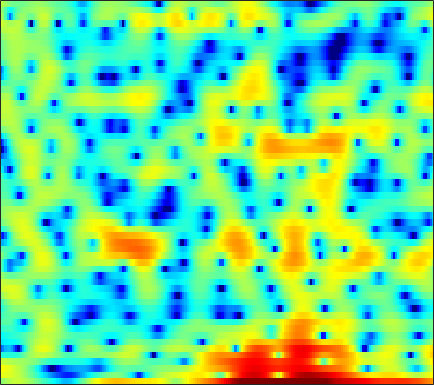

Values plotted in this chart, from the file beside it:
0.064474, 0.67791, 1.3531, 1.8793, 2.217, 2.5399, 2.7499, 2.8267, 2.8136, 2.6701, 2.4055, 2.1447, 1.7366, 1.2318, 0.81909, 0.2334, -0.36699, -0.84421, -1.4527, -2.036, -2.6764, -3.1514, -3.7782, -4.3779
4.134, 4.094, 4.007, 3.877, 3.748, 3.526, 3.241, 2.982, 2.576, 2.096, 1.54, 1.072, 0.3822, -0.3778, -0.9935, -1.871, -2.82, -3.561, -4.611, -5.7, -6.802, -7.637, -8.732, -9.819
5.053, 4.842, 4.547, 4.232, 3.982, 3.623, 3.228, 2.905, 2.429, 1.897, 1.294, 0.7862, 0.02568, -0.8383, -1.566, -2.668, -3.944, -5.033, -6.709, -8.716, -11.17, -13.41, -17.15, -21.4
3.095, 2.803, 2.462, 2.179, 2, 1.801, 1.644, 1.542, 1.42, 1.307, 1.177, 1.06, 0.8653, 0.629, 0.403, 0.03891, -0.3994, -0.7731, -1.312, -1.878, -2.449, -2.851, -3.336, -3.713
-3.798, -3.916, -3.868, -3.814, -3.81, -3.849, -3.831, -3.704, -3.275, -2.55, -1.632, -0.9064, 0.03245, 0.8525, 1.373, 1.924, 2.309, 2.492, 2.61, 2.593, 2.46, 2.287, 1.961, 1.541
-12.15, -10.16, -8.504, -7.864, -8.001, -9.062, -11.5, -14.72, -18.68, -12.66, -7.449, -4.725, -2.029, -0.04584, 1.112, 2.32, 3.209, 3.692, 4.12, 4.312, 4.296, 4.147, 3.756, 3.138
-6.129, -5.94, -5.656, -5.402, -5.267, -5.102, -4.938, -4.751, -4.331, -3.679, -2.818, -2.08, -1.043, -0.03421, 0.6535, 1.467, 2.142, 2.545, 2.942, 3.172, 3.235, 3.169, 2.926, 2.513
-5.348, -4.914, -4.455, -4.097, -3.885, -3.651, -3.439, -3.277, -3.024, -2.683, -2.248, -1.856, -1.255, -0.5865, -0.06208, 0.6248, 1.256, 1.67, 2.128, 2.456, 2.641, 2.684, 2.615, 2.407
-3.557, -3.19, -2.88, -2.769, -2.822, -3.073, -3.515, -3.964, -4.656, -5.298, -5.571, -5.342, -4.419, -3.066, -1.968, -0.5728, 0.6363, 1.4, 2.217, 2.816, 3.193, 3.339, 3.357, 3.181
-2.053, -1.76, -1.544, -1.548, -1.727, -2.252, -3.183, -4.229, -6.305, -9.58, -14.66, -16.13, -10.44, -5.913, -3.525, -1.157, 0.574, 1.57, 2.57, 3.255, 3.667, 3.812, 3.798, 3.552
-3.151, -2.554, -1.923, -1.498, -1.311, -1.246, -1.366, -1.55, -1.867, -2.159, -2.267, -2.148, -1.71, -1.02, -0.4182, 0.3943, 1.128, 1.604, 2.112, 2.46, 2.643, 2.671, 2.552, 2.252
-4.369, -3.304, -2.143, -1.244, -0.7278, -0.2118, 0.1296, 0.2957, 0.4328, 0.4985, 0.5329, 0.56, 0.6141, 0.6916, 0.7652, 0.8783, 0.9976, 1.08, 1.172, 1.223, 1.219, 1.165, 1.013, 0.7579
-2.972, -1.809, -0.5508, 0.4165, 0.9739, 1.524, 1.875, 2.019, 2.072, 1.982, 1.763, 1.521, 1.128, 0.6716, 0.3166, -0.1348, -0.4917, -0.6734, -0.7791, -0.7554, -0.6666, -0.6039, -0.5712, -0.6383
0.6326, 1.369, 2.187, 2.816, 3.166, 3.47, 3.592, 3.562, 3.349, 2.938, 2.303, 1.658, 0.5436, -0.8991, -2.215, -4.244, -6.23, -7.131, -6.839, -5.479, -4.08, -3.266, -2.556, -2.256
2.848, 3.14, 3.46, 3.685, 3.794, 3.844, 3.771, 3.631, 3.305, 2.793, 2.061, 1.334, 0.06453, -1.645, -3.308, -6.197, -9.801, -11.77, -10.37, -7.429, -5.263, -4.184, -3.358, -3.14
2.748, 2.668, 2.546, 2.429, 2.346, 2.249, 2.153, 2.068, 1.925, 1.709, 1.392, 1.085, 0.5726, -0.04604, -0.5529, -1.221, -1.764, -2.02, -2.112, -1.983, -1.782, -1.671, -1.669, -1.891
1.143, 0.5097, -0.284, -0.8937, -1.183, -1.295, -1.141, -0.9187, -0.5547, -0.1774, 0.1611, 0.3805, 0.6188, 0.7989, 0.8963, 0.9955, 1.058, 1.092, 1.115, 1.097, 1.025, 0.909, 0.6695, 0.3249
-1.474, -3.414, -6.492, -9.623, -10.63, -9.277, -7.143, -5.803, -4.369, -3.183, -2.107, -1.346, -0.3664, 0.5398, 1.148, 1.846, 2.391, 2.697, 2.957, 3.058, 2.994, 2.85, 2.519, 2.043
-1.322, -3.393, -6.704, -9.998, -11.24, -10.49, -9.259, -8.704, -8.435, -8.129, -6.929, -5.351, -2.983, -0.8225, 0.5446, 1.996, 3.066, 3.639, 4.121, 4.32, 4.247, 4.028, 3.523, 2.762
0.4108, -0.5933, -1.896, -3.071, -3.849, -4.859, -6.099, -7.423, -10.19, -14.91, -14.13, -9.252, -4.496, -1.29, 0.4617, 2.187, 3.356, 3.938, 4.382, 4.479, 4.264, 3.904, 3.18, 2.19
-1.488, -1.903, -2.25, -2.421, -2.472, -2.514, -2.559, -2.634, -2.639, -2.396, -1.79, -1.067, 0.09691, 1.266, 2.038, 2.853, 3.392, 3.597, 3.617, 3.342, 2.789, 2.204, 1.208, 0.01117
-8.21, -8.47, -7.275, -5.297, -3.862, -2.236, -0.9221, -0.1174, 0.7414, 1.486, 2.122, 2.543, 3.026, 3.394, 3.578, 3.657, 3.539, 3.314, 2.806, 2.054, 1.067, 0.1449, -1.354, -3.228
-13.61, -14.92, -10.87, -6.474, -4.021, -1.54, 0.2615, 1.311, 2.397, 3.164, 3.696, 3.951, 4.102, 4.04, 3.856, 3.423, 2.772, 2.15, 1.167, 0.03541, -1.228, -2.251, -3.764, -5.534
-4.055, -3.522, -2.546, -1.34, -0.3699, 0.8704, 1.955, 2.623, 3.332, 3.812, 4.054, 4.078, 3.894, 3.448, 2.925, 1.974, 0.7093, -0.459, -2.259, -4.209, -6.024, -7.005, -7.624, -7.741
-0.6462, -0.1388, 0.5323, 1.235, 1.737, 2.37, 2.927, 3.269, 3.599, 3.789, 3.792, 3.657, 3.276, 2.634, 1.941, 0.7051, -0.9914, -2.661, -5.642, -10.08, -18.47, -40.09, -16.19, -11.4
0.3953, 0.8265, 1.344, 1.802, 2.109, 2.446, 2.712, 2.873, 3.019, 3.075, 3.029, 2.918, 2.636, 2.17, 1.679, 0.7997, -0.3584, -1.407, -3.027, -4.752, -6.271, -6.973, -7.186, -6.927
0.2936, 0.6412, 0.9995, 1.208, 1.3, 1.349, 1.355, 1.351, 1.383, 1.45, 1.567, 1.664, 1.764, 1.78, 1.721, 1.508, 1.154, 0.8031, 0.2524, -0.3639, -0.9445, -1.355, -1.86, -2.36
-0.482, -0.2518, -0.1741, -0.3376, -0.6322, -1.189, -1.865, -2.36, -2.767, -2.619, -1.941, -1.238, -0.2568, 0.6113, 1.129, 1.645, 1.955, 2.06, 2.067, 1.954, 1.749, 1.544, 1.213, 0.8154
-1.619, -1.491, -1.672, -2.216, -2.931, -4.454, -6.842, -9.618, -15.72, -16.07, -9.281, -6.014, -3.051, -1.031, 0.05696, 1.118, 1.822, 2.17, 2.446, 2.577, 2.569, 2.511, 2.373, 2.201
-2.16, -2.126, -2.337, -2.829, -3.363, -4.332, -5.582, -6.568, -7.539, -7.175, -5.536, -4.029, -2.161, -0.6517, 0.2357, 1.081, 1.61, 1.838, 1.966, 1.943, 1.865, 1.801, 1.75, 1.744
-1.861, -2.155, -2.56, -2.974, -3.197, -3.259, -3.146, -2.888, -2.374, -1.656, -0.7924, -0.1076, 0.7509, 1.438, 1.797, 2.036, 1.973, 1.719, 1.132, 0.3203, -0.4806, -0.9117, -1.011, -0.5872
-2.284, -3.41, -5.127, -6.605, -7.044, -6.21, -4.313, -2.849, -1.045, 0.4399, 1.652, 2.389, 3.121, 3.554, 3.65, 3.466, 2.85, 2.047, 0.3894, -2.17, -6.361, -11.45, -12.95, -6.255
-4.616, -6.29, -9.386, -14.56, -18.88, -12.82, -7.425, -4.588, -1.838, 0.1943, 1.685, 2.513, 3.275, 3.692, 3.775, 3.558, 2.975, 2.281, 1.018, -0.6434, -2.491, -3.597, -3.9, -2.874
-6.918, -7.366, -7.788, -7.785, -7.346, -6.213, -4.542, -3.203, -1.494, -0.0163, 1.193, 1.895, 2.57, 2.935, 3.034, 2.92, 2.55, 2.136, 1.441, 0.678, -0.04134, -0.4564, -0.775, -0.7699
-12.11, -11.26, -9.57, -7.616, -6.201, -4.441, -2.773, -1.64, -0.2558, 0.9072, 1.829, 2.369, 2.874, 3.127, 3.148, 2.987, 2.596, 2.16, 1.411, 0.5435, -0.3755, -1.029, -1.718, -2.005
-25.21, -17.8, -12.07, -8.083, -5.782, -3.299, -1.346, -0.1335, 1.143, 2.149, 2.871, 3.252, 3.556, 3.657, 3.587, 3.299, 2.782, 2.215, 1.178, -0.3008, -2.31, -4.291, -7.498, -9.639
-15.07, -12.13, -8.618, -5.58, -3.697, -1.648, -0.0306, 0.8926, 1.824, 2.418, 2.765, 2.878, 2.884, 2.77, 2.643, 2.381, 2.001, 1.599, 0.8234, -0.34, -2.031, -3.727, -6.38, -7.99
-7.438, -5.844, -3.83, -2.1, -1.01, 0.1916, 1.008, 1.402, 1.637, 1.509, 1.062, 0.5601, -0.2084, -0.8834, -1.143, -1.059, -0.6707, -0.347, -0.03241, 0.09408, -0.008463, -0.1533, -0.3217, -0.3273
-1, -0.4634, 0.2751, 0.9347, 1.349, 1.72, 1.835, 1.729, 1.24, 0.3252, -1.199, -2.862, -6.138, -11.23, -14.33, -9.824, -5.538, -3.443, -1.561, -0.3623, 0.4117, 0.8023, 1.15, 1.405
1.586, 1.791, 2.044, 2.226, 2.293, 2.236, 2.013, 1.692, 1.018, 0.04287, -1.299, -2.58, -4.589, -6.498, -7.128, -6.251, -4.478, -3.207, -1.807, -0.8395, -0.1857, 0.1367, 0.4083, 0.5619
2.219, 2.352, 2.455, 2.472, 2.406, 2.211, 1.901, 1.585, 1.079, 0.4867, -0.1486, -0.6304, -1.201, -1.595, -1.742, -1.701, -1.48, -1.267, -1.03, -0.9226, -0.9627, -1.096, -1.356, -1.65
2.366, 2.564, 2.683, 2.631, 2.484, 2.173, 1.731, 1.365, 0.8928, 0.4837, 0.207, 0.1052, 0.08225, 0.1545, 0.2404, 0.3319, 0.3604, 0.2946, 0.006192, -0.5215, -1.393, -2.29, -3.824, -5.566
2.346, 2.691, 2.88, 2.74, 2.437, 1.76, 0.8034, -0.04, -1.183, -1.97, -2.014, -1.553, -0.6065, 0.3686, 0.9981, 1.613, 1.932, 1.956, 1.685, 0.9884, -0.2311, -1.587, -4.256, -8.619
1.31, 1.724, 1.921, 1.72, 1.274, 0.2084, -1.526, -3.483, -7.669, -16.27, -14.44, -8.181, -3.695, -1, 0.3683, 1.636, 2.394, 2.687, 2.762, 2.463, 1.835, 1.157, 0.05336, -1.07
-0.671, -0.3483, -0.125, -0.1462, -0.3651, -0.9544, -1.921, -2.883, -4.31, -5.334, -5.145, -4.202, -2.555, -0.9992, -0.00567, 1.044, 1.816, 2.221, 2.527, 2.612, 2.484, 2.27, 1.867, 1.384
-3.265, -2.879, -2.265, -1.718, -1.408, -1.175, -1.155, -1.245, -1.412, -1.535, -1.492, -1.338, -0.9649, -0.4572, -0.01383, 0.612, 1.231, 1.658, 2.129, 2.463, 2.622, 2.626, 2.471, 2.123
-9.243, -7.454, -4.959, -3.022, -1.946, -0.9583, -0.3856, -0.1815, -0.162, -0.3754, -0.7584, -1.104, -1.537, -1.739, -1.629, -1.054, -0.1534, 0.5964, 1.546, 2.294, 2.804, 3.014, 3.066, 2.86
-11.56, -8.249, -4.741, -2.332, -1.049, 0.1084, 0.7424, 0.907, 0.723, 0.06349, -1.161, -2.53, -5.169, -8.719, -10.24, -7.365, -3.613, -1.484, 0.5777, 1.974, 2.867, 3.257, 3.461, 3.357
-3.036, -2.33, -1.216, -0.127, 0.5602, 1.24, 1.6, 1.647, 1.37, 0.6754, -0.5037, -1.752, -3.956, -6.364, -7.176, -5.606, -2.994, -1.294, 0.4389, 1.624, 2.355, 2.635, 2.697, 2.443
-1.284, -0.7033, 0.03372, 0.7071, 1.12, 1.544, 1.777, 1.816, 1.689, 1.369, 0.8823, 0.4462, -0.1225, -0.5363, -0.6467, -0.4864, -0.05154, 0.3536, 0.8606, 1.23, 1.379, 1.33, 1.033, 0.4441
-1.21, -0.5531, 0.1936, 0.7987, 1.17, 1.535, 1.76, 1.835, 1.83, 1.716, 1.526, 1.358, 1.142, 0.9636, 0.8756, 0.8204, 0.8229, 0.8339, 0.8199, 0.7248, 0.4975, 0.221, -0.324, -1.104
-1.03, -0.3424, 0.4182, 0.9994, 1.337, 1.651, 1.834, 1.894, 1.875, 1.762, 1.587, 1.437, 1.228, 1.045, 0.9316, 0.8178, 0.7224, 0.6444, 0.5041, 0.2785, -0.05329, -0.3982, -0.9951, -1.748
-0.08887, 0.5271, 1.172, 1.639, 1.874, 2.075, 2.139, 2.102, 1.937, 1.655, 1.272, 0.9471, 0.5195, 0.1854, 0.03545, -0.01461, 0.05469, 0.1328, 0.1833, 0.09817, -0.1809, -0.5313, -1.174, -1.976
1.751, 2.103, 2.38, 2.534, 2.601, 2.647, 2.617, 2.506, 2.196, 1.627, 0.7345, -0.1566, -1.521, -2.725, -3.084, -2.577, -1.435, -0.5898, 0.2326, 0.6153, 0.5078, 0.1219, -0.8096, -2.183
3.398, 3.075, 2.43, 1.774, 1.506, 1.541, 1.915, 2.198, 2.322, 1.924, 0.8209, -0.6494, -4.003, -11.2, -26.41, -7.935, -2.524, -0.2848, 1.478, 2.293, 2.368, 1.964, 0.7816, -1.311
2.126, 0.7107, -2.197, -7.001, -11.26, -8.007, -3.406, -1.306, 0.3168, 1.013, 1.019, 0.6622, -0.1013, -0.7975, -0.9041, -0.2896, 0.8288, 1.662, 2.513, 2.945, 2.952, 2.659, 1.901, 0.7318
1.148, -0.01472, -2.029, -4.207, -5.255, -4.89, -3.321, -2.168, -0.9844, -0.1993, 0.256, 0.4498, 0.6031, 0.7478, 0.8918, 1.156, 1.472, 1.688, 1.9, 1.964, 1.83, 1.612, 1.176, 0.6451
2.353, 1.843, 1.079, 0.335, -0.137, -0.5578, -0.7537, -0.7906, -0.7599, -0.6674, -0.5128, -0.3459, -0.06943, 0.2411, 0.4714, 0.7488, 0.9471, 1.029, 1.022, 0.8846, 0.6116, 0.3434, -0.07661, -0.4994
